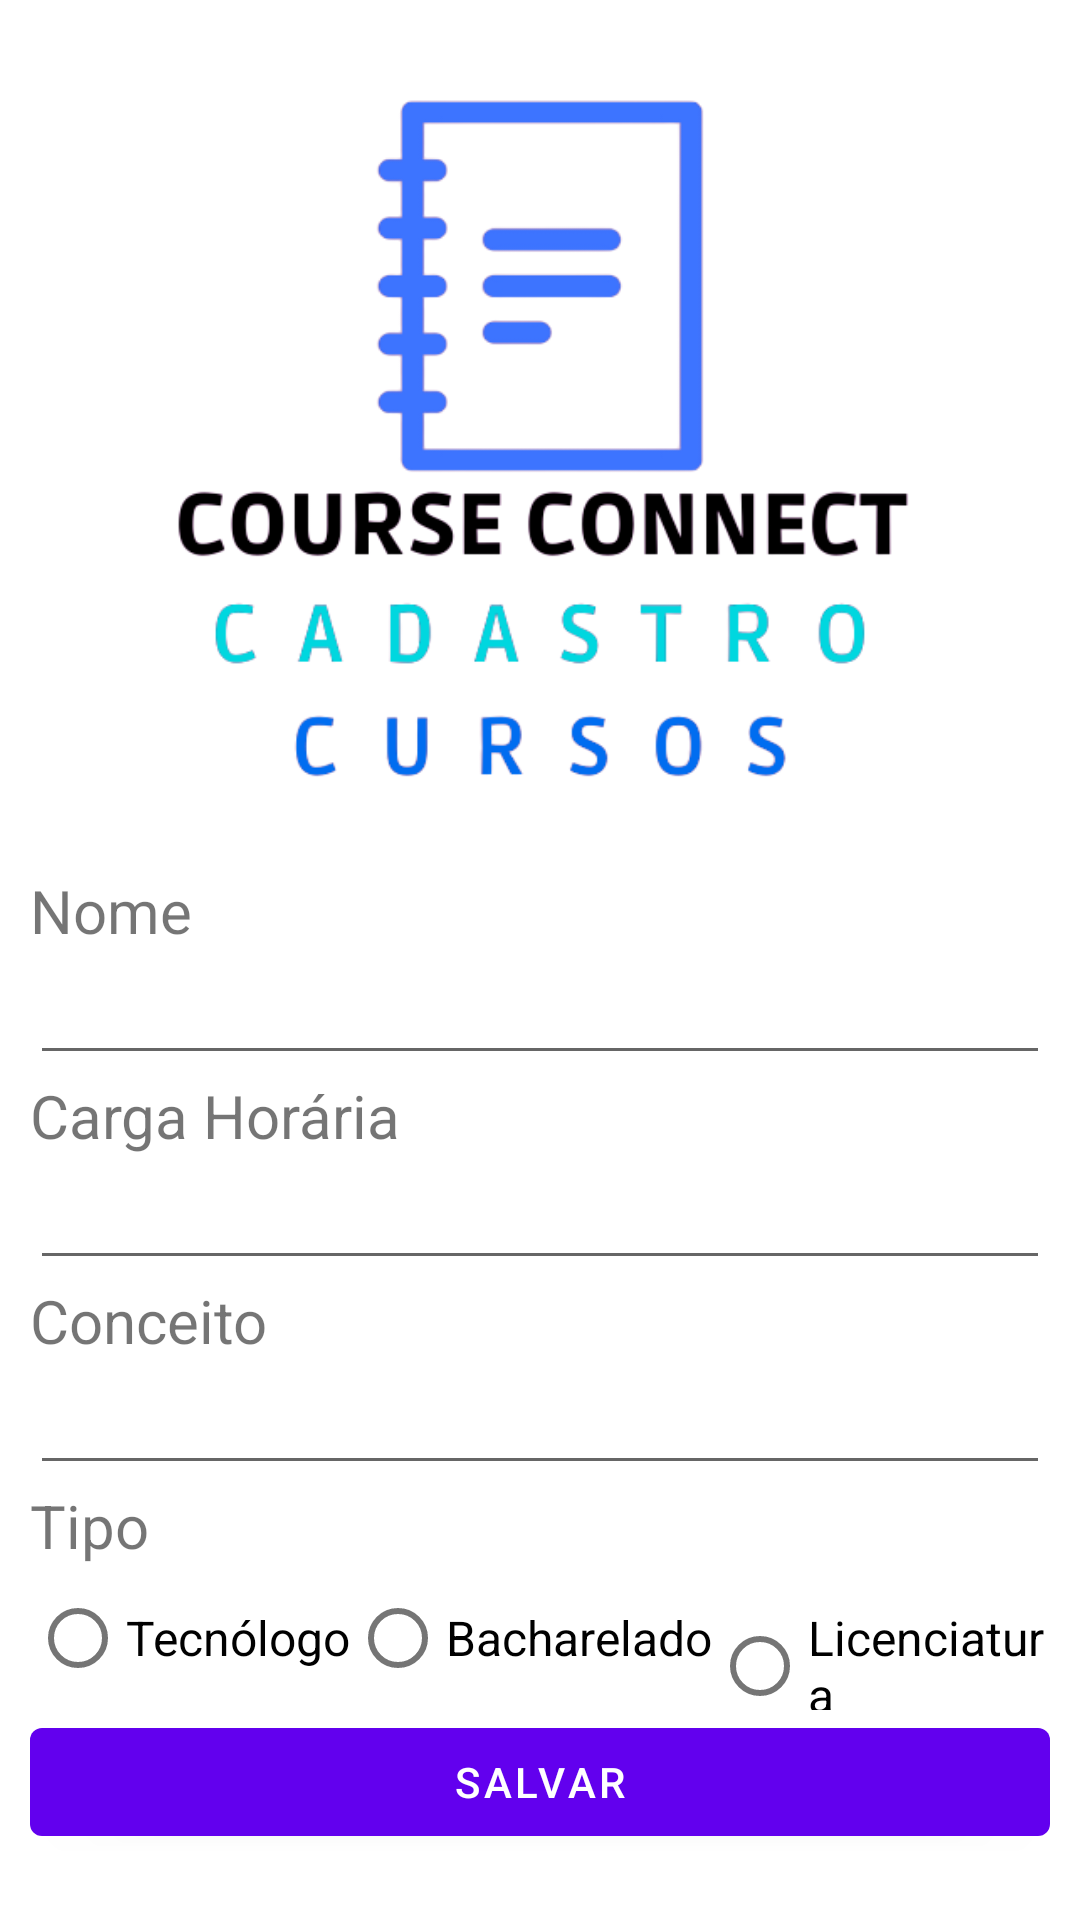

Write the Android layout XML for this screen, with the resource values it uses.
<!-- AndroidManifest.xml: application theme Theme.AplicacaoCursosAntonio -->
<!-- res/layout/fragment_cadastro.xml -->
<?xml version="1.0" encoding="utf-8"?>
<LinearLayout xmlns:android="http://schemas.android.com/apk/res/android"
    xmlns:app="http://schemas.android.com/apk/res-auto"
    xmlns:tools="http://schemas.android.com/tools"
    android:layout_width="match_parent"
    android:layout_height="match_parent"
    android:padding="10dp"
    android:backgroundTint="#03A9F4"
    android:foregroundTint="#03A9F4"
    android:orientation="vertical"
    tools:context=".view.CadastroFragment">

    <ImageView
        android:id="@+id/imageView3"
        android:layout_width="match_parent"
        android:layout_height="280dp"
        android:src="@drawable/logosemfundo" />

    <TextView
        android:id="@+id/tvCadastoNome"
        android:layout_width="wrap_content"
        android:layout_height="wrap_content"
        android:text="Nome"
        android:textSize="20sp" />

    <EditText
        android:id="@+id/etCadastroNome"
        android:layout_width="match_parent"
        android:layout_height="wrap_content" />

    <TextView
        android:id="@+id/tvCadastroCargaHoraria"
        android:layout_width="wrap_content"
        android:layout_height="wrap_content"
        android:text="Carga Horária"
        android:textSize="20sp" />

    <EditText
        android:id="@+id/etCadastroCargaHoraria"
        android:layout_width="match_parent"
        android:layout_height="wrap_content"
        android:inputType="numberDecimal" />

    <TextView
        android:id="@+id/tvCadastroConceito"
        android:layout_width="wrap_content"
        android:layout_height="wrap_content"
        android:text="Conceito"
        android:textSize="20sp" />

    <EditText
        android:id="@+id/etCadastroConceito"
        android:layout_width="match_parent"
        android:layout_height="wrap_content"
        android:inputType="number" />

    <TextView
        android:id="@+id/tvCadastroTipo"
        android:layout_width="wrap_content"
        android:layout_height="wrap_content"
        android:text="Tipo"
        android:textSize="20sp" />

    <RadioGroup
        android:id="@+id/rgCadastroTipo"
        android:layout_width="wrap_content"
        android:layout_height="wrap_content"
        android:layout_gravity="center"
        android:orientation="horizontal">

        <RadioButton
            android:id="@+id/rbCadastroTecnologo"
            android:layout_width="wrap_content"
            android:layout_height="wrap_content"
            android:text="Tecnólogo"
            android:textSize="16sp" />

        <RadioButton
            android:id="@+id/rbCadastroBacharelado"
            android:layout_width="wrap_content"
            android:layout_height="wrap_content"
            android:text="Bacharelado"
            android:textSize="16sp" />

        <RadioButton
            android:id="@+id/rbCadastroLicenciatura"
            android:layout_width="wrap_content"
            android:layout_height="wrap_content"
            android:text="Licenciatura"
            android:textSize="16sp" />
    </RadioGroup>

    <Button
        android:id="@+id/btCadastroSalvar"
        android:layout_width="match_parent"
        android:layout_height="wrap_content"
        android:text="Salvar" />

    <Button
        android:id="@+id/btCadastroCancelar"
        android:layout_width="match_parent"
        android:layout_height="wrap_content"
        android:text="Cancelar" />


</LinearLayout>
<!-- resources referenced by this layout -->
<resources>
  <!-- drawable logosemfundo: png bitmap (drawable, 43025 bytes) -->
  <style name="Theme.AplicacaoCursosAntonio" parent="Theme.MaterialComponents.DayNight.DarkActionBar">
          
          <item name="colorPrimary">@color/purple_500</item>
          <item name="colorPrimaryVariant">@color/purple_700</item>
          <item name="colorOnPrimary">@color/white</item>
          
          <item name="colorSecondary">@color/teal_200</item>
          <item name="colorSecondaryVariant">@color/teal_700</item>
          <item name="colorOnSecondary">@color/black</item>
          
          <item name="android:statusBarColor">?attr/colorPrimaryVariant</item>
          
      </style>
  <!-- not gathered from this repository: default colours our renderer supplied (Android Studio template values) -->
  <color name="purple_500">#FF6200EE</color>
  <color name="purple_700">#FF3700B3</color>
  <color name="teal_200">#FF03DAC5</color>
  <color name="teal_700">#FF018786</color>
  <color name="black">#FF000000</color>
  <color name="white">#FFFFFFFF</color>
</resources>
